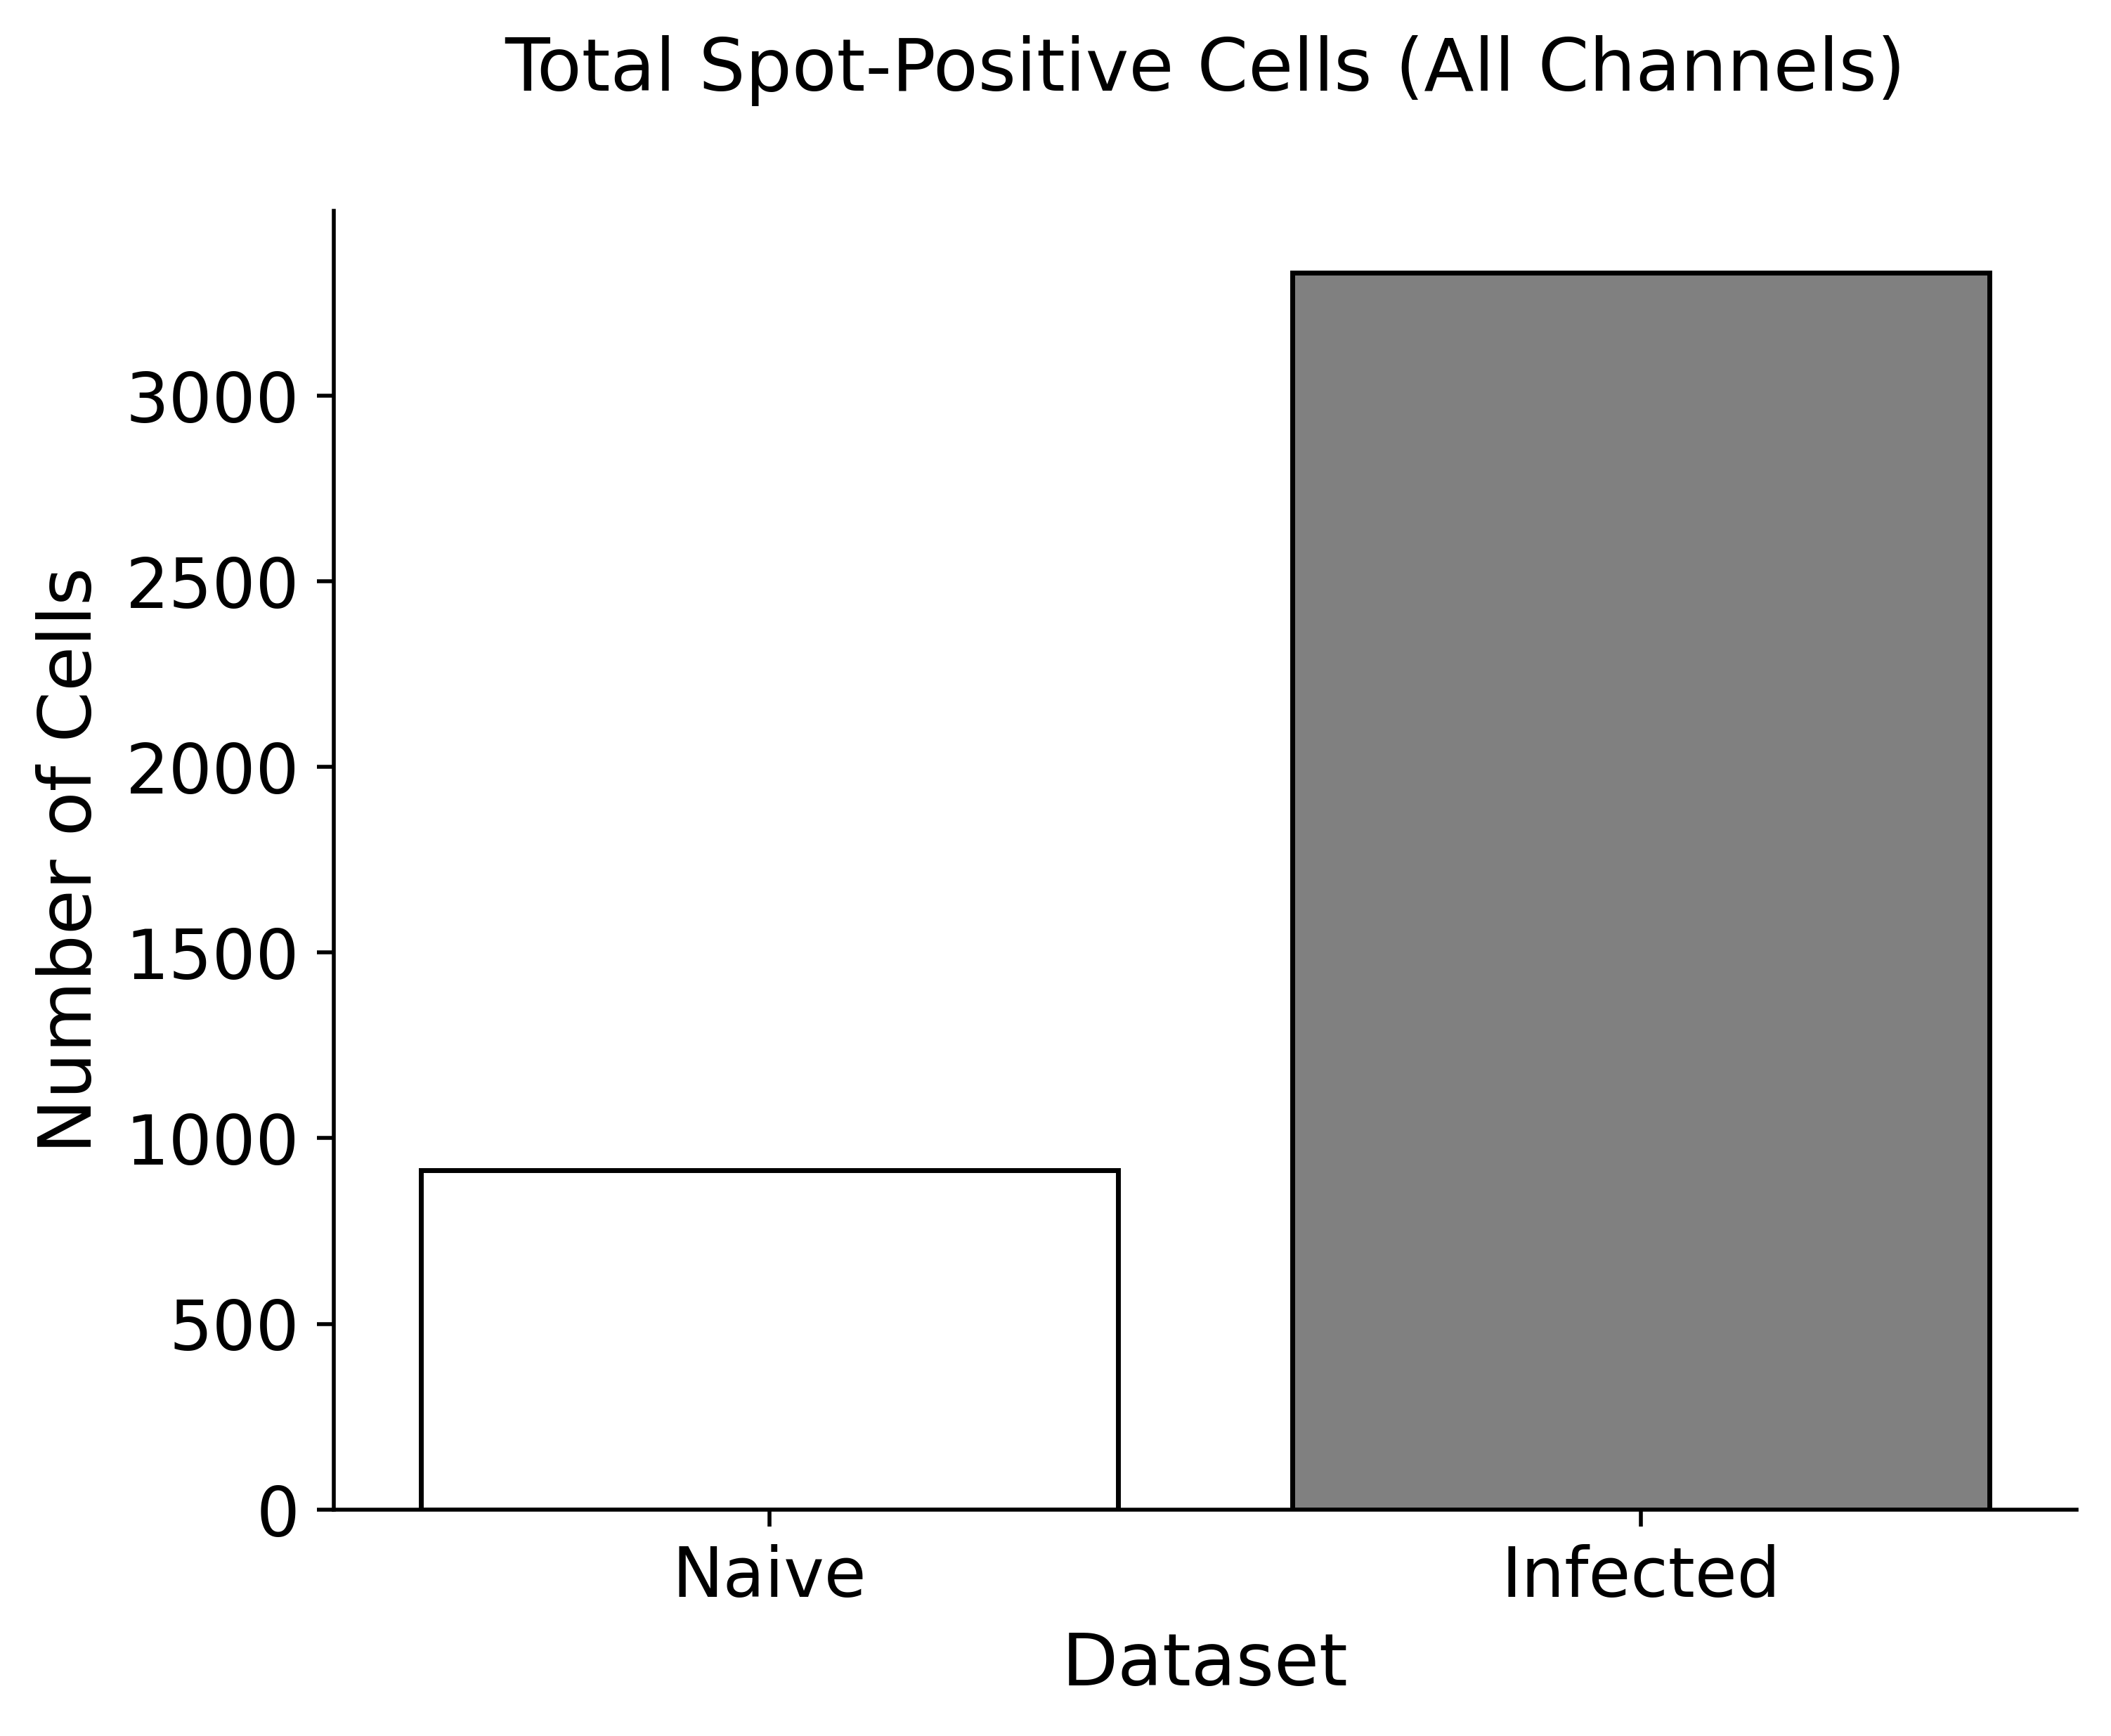

The table this chart was drawn from, first rows:
, Value, Dataset
0, 914, Naive
1, 3332, Infected
